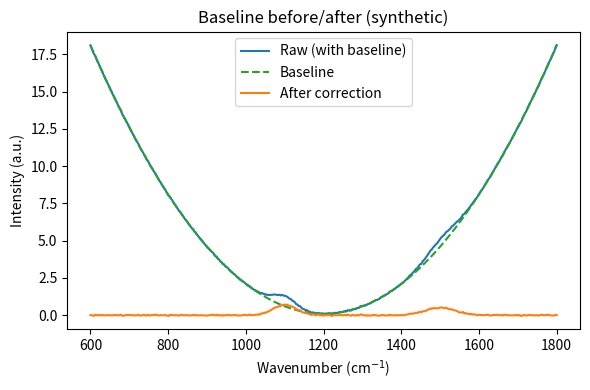

Here is the Python script that generated this plot: (Note: this script raises an exception after producing the figure.)
"""Generate a baseline before/after illustration.
Saves docs/assets/baseline_before_after.png.
"""
import matplotlib.pyplot as plt
import numpy as np

rng = np.random.default_rng(2)
wavenumbers = np.linspace(600, 1800, 400)
true_signal = (
    0.7 * np.exp(-0.5 * ((wavenumbers - 1100) / 30) ** 2)
    + 0.5 * np.exp(-0.5 * ((wavenumbers - 1500) / 40) ** 2)
)
baseline = 0.00005 * (wavenumbers - 1200) ** 2 + 0.1
noise = 0.02 * rng.normal(size=wavenumbers.size)
raw = true_signal + baseline + noise

# "Corrected" simply subtracts the known baseline for illustration
corrected = raw - baseline

fig, ax = plt.subplots(figsize=(6, 4))
ax.plot(wavenumbers, raw, label="Raw (with baseline)", color="C0")
ax.plot(wavenumbers, baseline, label="Baseline", color="C2", linestyle="--")
ax.plot(wavenumbers, corrected, label="After correction", color="C1")
ax.set_xlabel("Wavenumber (cm$^{-1}$)")
ax.set_ylabel("Intensity (a.u.)")
ax.set_title("Baseline before/after (synthetic)")
ax.legend()
fig.tight_layout()
fig.savefig("docs/assets/baseline_before_after.png", dpi=150)
plt.close(fig)
